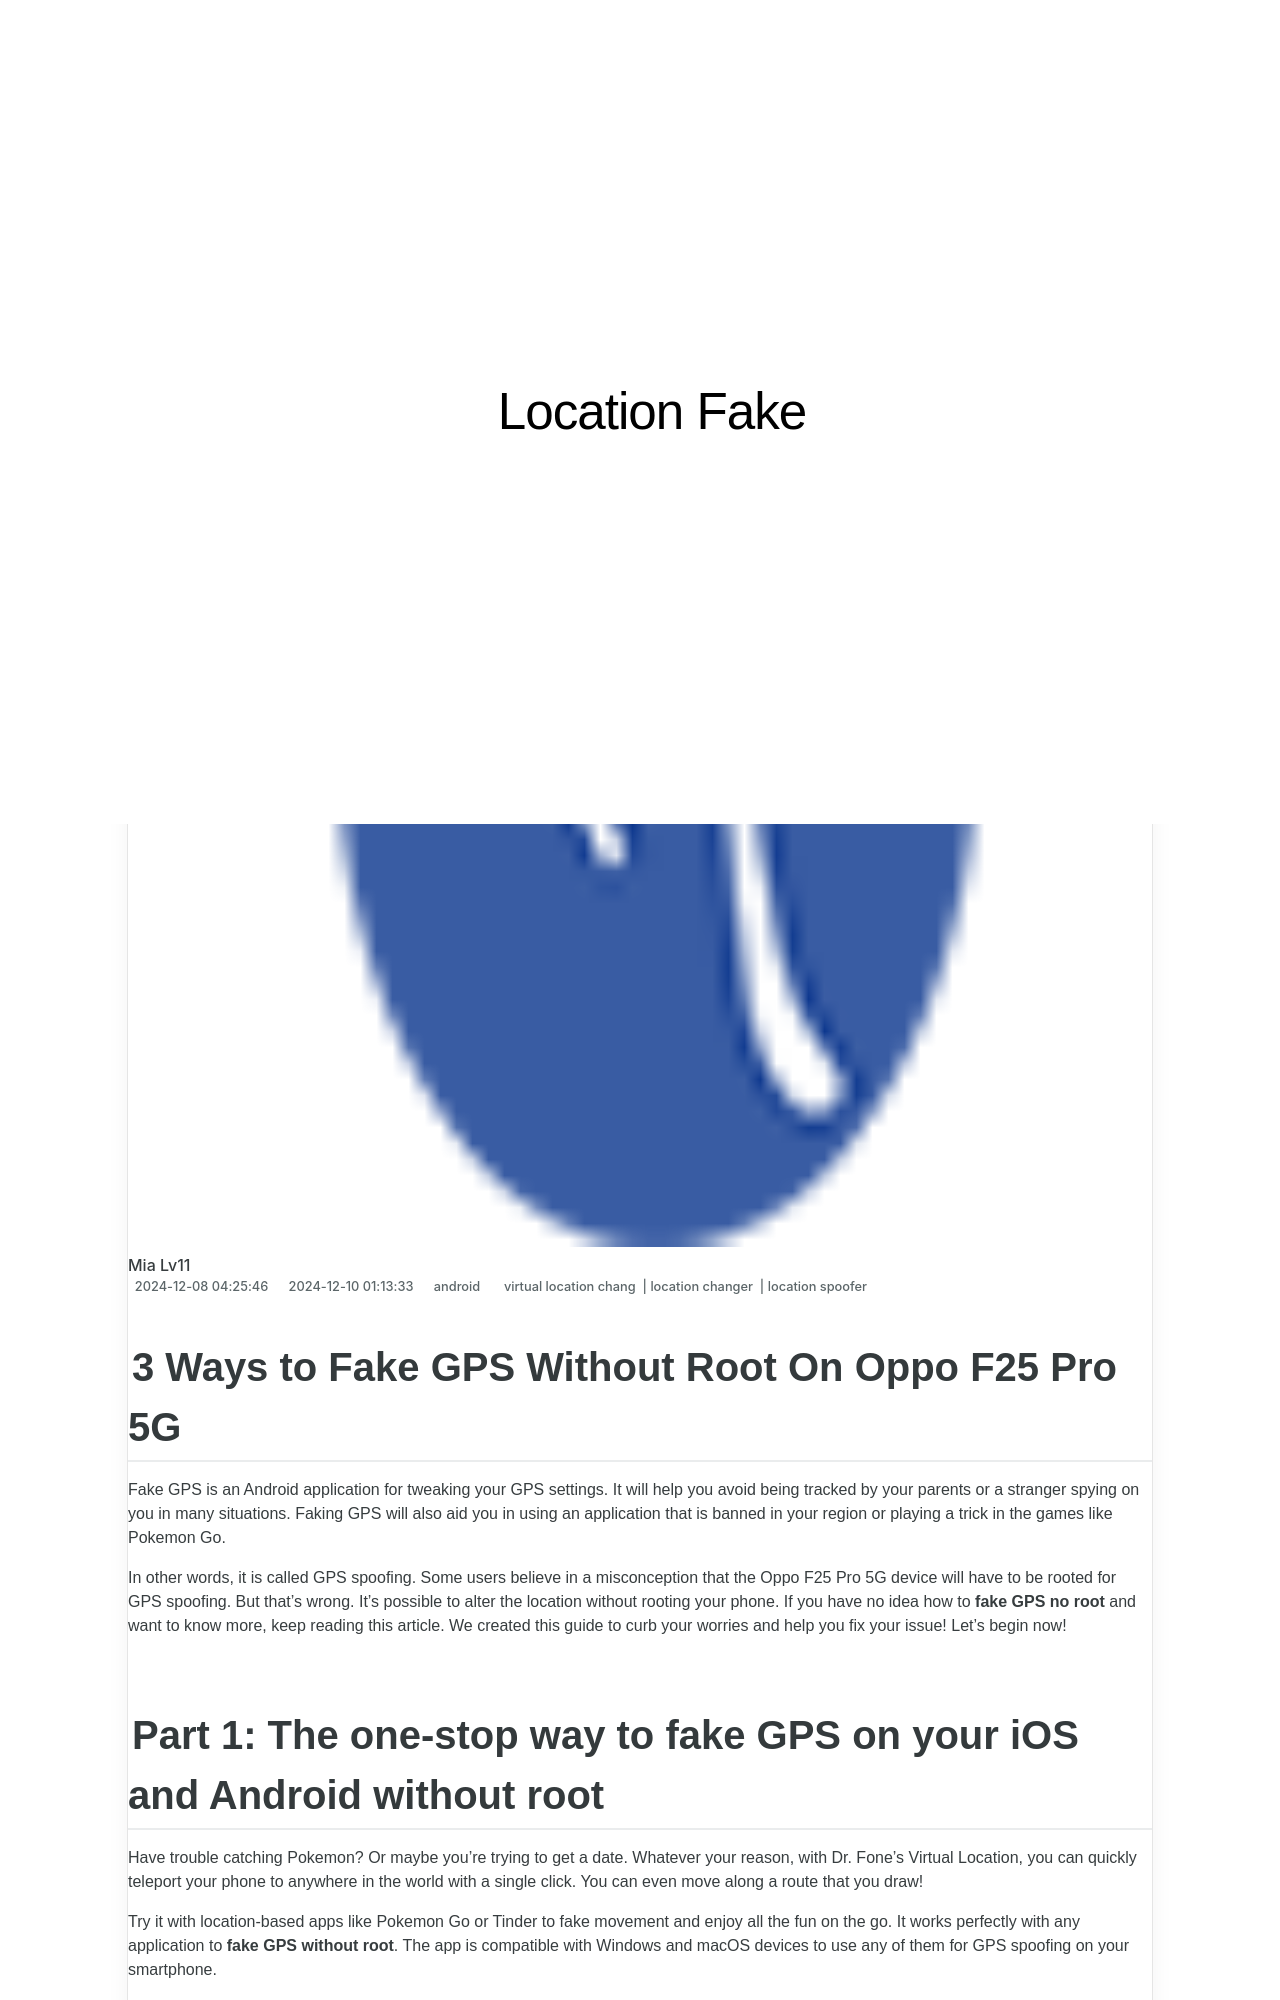

repository: techidaily/site-location-fake · page: 3-ways-to-fake-gps-without-root-on-oppo-f25-pro-5g-drfone-by-drfone-virtual-android/index.html · generator: jekyll

---
title: 3 Ways to Fake GPS Without Root On Oppo F25 Pro 5G | Dr.fone
date: 2024-12-08T04:25:46.447Z
updated: 2024-12-10T01:13:33.359Z
tags: 
  - virtual location chang
  - location changer
  - location spoofer
categories:
  - android
description: This article describes 3 Ways to Fake GPS Without Root On Oppo F25 Pro 5G
excerpt: This article describes 3 Ways to Fake GPS Without Root On Oppo F25 Pro 5G
keywords: fake location on F25 Pro 5G,change gps location on android,fake location on android,change location on android,change location on F25 Pro 5G,fake gps location on android
thumbnail: https://thmb.techidaily.com/2ca46c2a129dc1360b713c04a30f75e3e36c2cb0f971400d44a0a7430d69515d.jpg
---

## 3 Ways to Fake GPS Without Root On Oppo F25 Pro 5G

Fake GPS is an Android application for tweaking your GPS settings. It will help you avoid being tracked by your parents or a stranger spying on you in many situations. Faking GPS will also aid you in using an application that is banned in your region or playing a trick in the games like Pokemon Go.

In other words, it is called GPS spoofing. Some users believe in a misconception that the Oppo F25 Pro 5G device will have to be rooted for GPS spoofing. But that’s wrong. It’s possible to alter the location without rooting your phone. If you have no idea how to **fake GPS no root** and want to know more, keep reading this article. We created this guide to curb your worries and help you fix your issue! Let’s begin now!
